Run: headless pygame with SDL's dummy video driver; simulated clock (each Clock.tick advances the game by its frame time, no real sleeping); random seed 0; keys injected as events and as key.get_pressed() state; no mouse input.
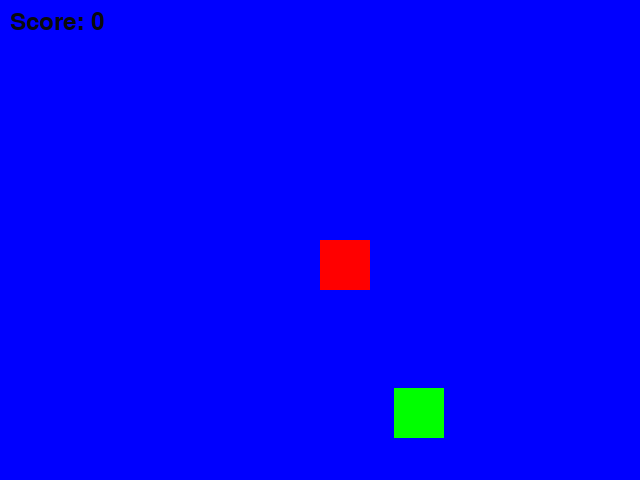
Frame 1 of 4 · flips 1–60 · no input
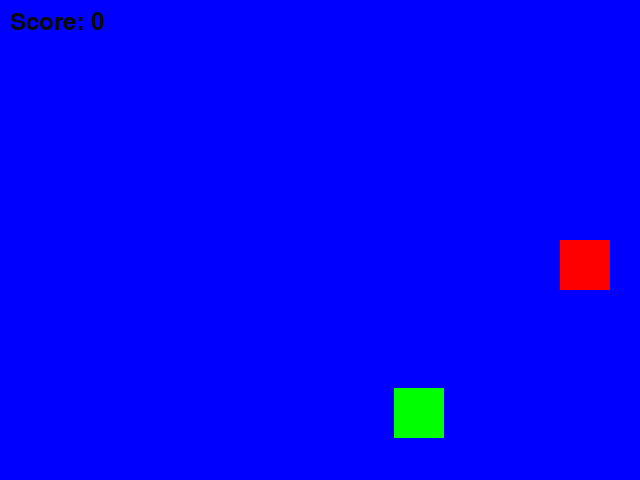
Frame 2 of 4 · flips 61–180 · tapped SPACE, RETURN · held RIGHT (→), D
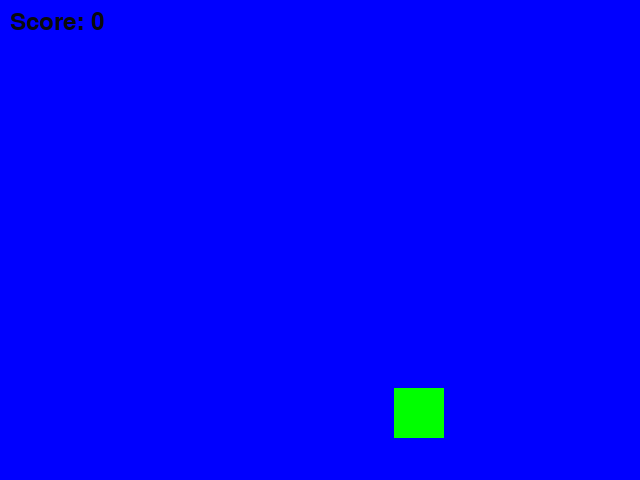
Frame 3 of 4 · flips 181–300 · held DOWN (↓), S
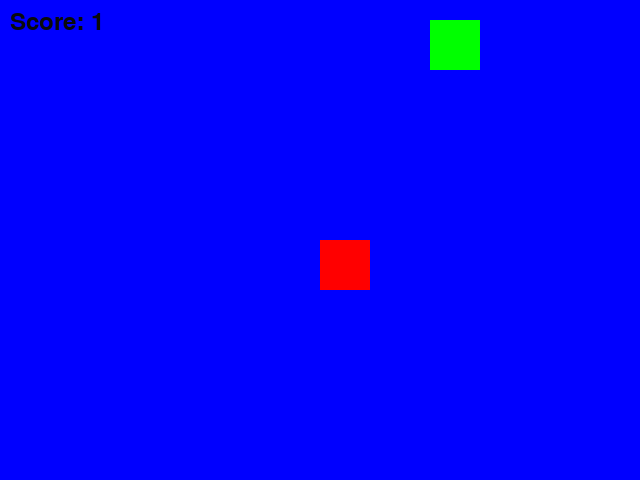
Frame 4 of 4 · flips 301–420 · held LEFT (←), A, UP (↑), W

The pygame program that drew these frames:

# filename: game.py

import pygame
import sys
import random

# Initialize Pygame
pygame.init()

# Set up some constants
WIDTH, HEIGHT = 640, 480
SPEED = 2

# Set up the display
screen = pygame.display.set_mode((WIDTH, HEIGHT))

# Set up the player and the goal
player = pygame.Rect(WIDTH / 2, HEIGHT / 2, 50, 50)
goal = pygame.Rect(random.randint(0, WIDTH - 50), random.randint(0, HEIGHT - 50), 50, 50)

# Set up the score
score = 0

# Game loop
running = True
while running:
    # Event handling
    for event in pygame.event.get():
        if event.type == pygame.QUIT:
            running = False

    # Player movement
    keys = pygame.key.get_pressed()
    if keys[pygame.K_LEFT]:
        player.x -= SPEED
    if keys[pygame.K_RIGHT]:
        player.x += SPEED
    if keys[pygame.K_UP]:
        player.y -= SPEED
    if keys[pygame.K_DOWN]:
        player.y += SPEED

    # Check for collision with the goal
    if player.colliderect(goal):
        score += 1
        goal.x = random.randint(0, WIDTH - 50)
        goal.y = random.randint(0, HEIGHT - 50)

    # Fill the screen with a blue color
    screen.fill((0, 0, 255))

    # Draw the player and the goal to the screen
    pygame.draw.rect(screen, (255, 0, 0), player)
    pygame.draw.rect(screen, (0, 255, 0), goal)

    # Display the score
    font = pygame.font.Font(None, 36)
    text = font.render("Score: " + str(score), 1, (10, 10, 10))
    screen.blit(text, (10, 10))

    # Update the display
    pygame.display.flip()

# Clean up
pygame.quit()
sys.exit()
